The GitHub repository panpeter90/GUI contains a labelled image folder "data" with 5 categories: bus, car, container, truck, van. Examples follow, each with its label.

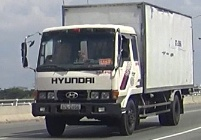
Label: truck

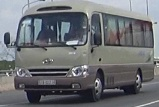
Label: bus

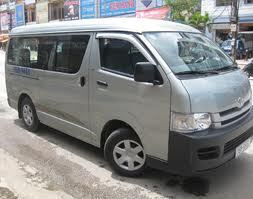
Label: van

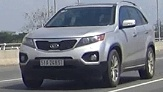
Label: car

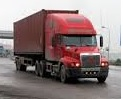
Label: container

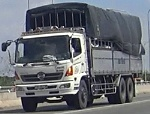
Label: truck
